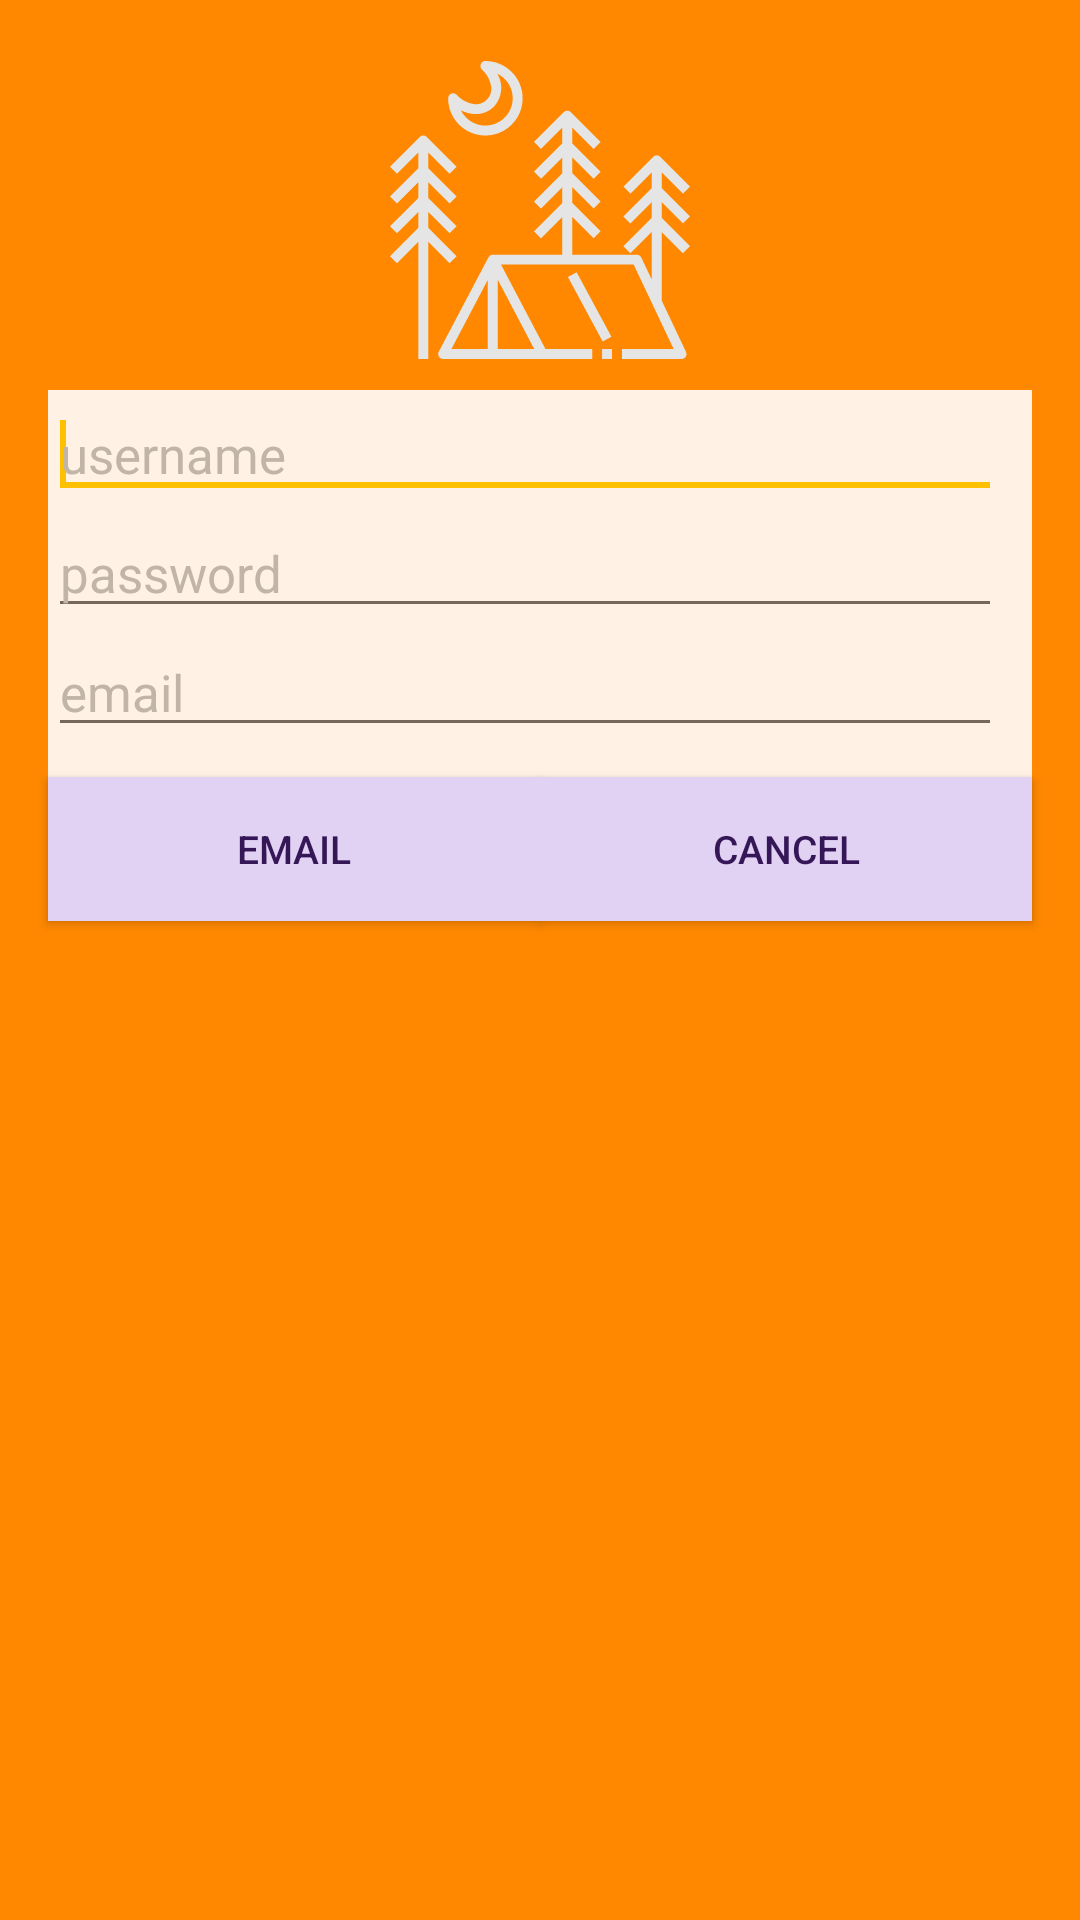

Android layout source for this screen:
<!-- AndroidManifest.xml: application theme AppTheme -->
<!-- res/layout/activity_signup.xml -->
<RelativeLayout xmlns:android="http://schemas.android.com/apk/res/android"
    xmlns:tools="http://schemas.android.com/tools" android:layout_width="match_parent"
    android:layout_height="match_parent"
    android:background="@android:color/holo_orange_dark">

    <ImageView
        android:id="@+id/backgroundImage"
        android:layout_alignParentLeft="true"
        android:layout_alignParentBottom="true"
        android:src="@drawable/hipman"
        android:layout_height="wrap_content"
        android:contentDescription="@string/backimage_description"
        android:scaleType="fitStart"
        android:layout_width="wrap_content"
        android:layout_alignParentTop="true"

        />

    <ImageView
        android:src="@drawable/ic_tent"
        android:id="@+id/imageView"
        android:layout_height="100dp"
        android:layout_centerHorizontal="true"
        android:layout_width="100dp"
        android:layout_alignParentTop="true"
        android:layout_marginTop="20dp" />


    <LinearLayout
        android:id="@+id/keysLayout"
        android:layout_marginRight="@dimen/activity_horizontal_margin"
        android:layout_marginLeft="@dimen/activity_horizontal_margin"
        android:alpha="0.9"
        android:layout_height="wrap_content"
        android:layout_below="@+id/imageView"
        android:layout_width="match_parent"
        android:background="@android:color/white"
        android:orientation="vertical"
        android:paddingBottom="@dimen/login_vertical_padding"
        android:layout_marginTop="10dp"
        android:paddingRight="@dimen/login_horizontal_padding">

        <EditText
            android:id="@+id/usernamefield"
            android:layout_width="match_parent"
            android:layout_height="wrap_content"
            android:layout_below="@+id/subtitle"
            android:layout_alignParentLeft="true"
            android:hint="@string/username_hint"
            android:textColorHint="@color/light_grey"
            android:textSize="17sp"
            tools:focusable="false">

            <requestFocus />
        </EditText>


        <EditText
            android:id="@+id/passwordfield"
            android:layout_width="match_parent"
            android:layout_height="wrap_content"

            android:layout_alignParentLeft="true"
            android:layout_below="@+id/subtitle"
            android:hint="@string/password_hint"
            android:inputType="textPassword"
            android:textColorHint="@color/light_grey"
            android:textSize="17sp" />

        <EditText
            android:id="@+id/emailfield"
            android:layout_width="match_parent"
            android:layout_height="wrap_content"
            android:layout_alignParentLeft="true"
            android:layout_below="@+id/subtitle"
            android:hint="@string/email_hint"
            android:inputType="textEmailAddress"
            android:textColorHint="@color/light_grey"
            android:textSize="17sp" />

    </LinearLayout>

<ImageView
    android:id="@+id/buttonDivider"
    android:src="@drawable/button_divider"
    style="@style/MYIV" />

    <Button
        android:id="@+id/signupbutton"
        android:text="@string/signup_button_label"
        android:layout_below="@+id/keysLayout"
        android:layout_alignParentLeft="true"
        android:layout_toLeftOf="@id/buttonDivider"
        android:layout_marginRight="0dp"
         style="@style/AuthButton"/>

    <Button
        android:id="@+id/cancelbutton"
        android:text="@string/cancel_button_label"
        android:layout_below="@+id/keysLayout"
        android:layout_alignParentRight="true"
        android:layout_toRightOf="@id/buttonDivider"
        android:layout_marginLeft="0dp"
        style="@style/AuthButton"

 />
</RelativeLayout>
<!-- resources referenced by this layout -->
<resources>
  <color name="light_grey">#BBBBBB</color>
  <dimen name="activity_horizontal_margin">16dp</dimen>
  <dimen name="login_horizontal_padding">10dp</dimen>
  <dimen name="login_vertical_padding">10dp</dimen>
  <!-- drawable ic_tent: vector/xml drawable (drawable, 3193 chars, omitted) -->
  <string name="backimage_description">a woman</string>
  <string name="cancel_button_label">cancel</string>
  <string name="email_hint">email</string>
  <string name="password_hint">password</string>
  <string name="signup_button_label">email</string>
  <string name="username_hint">username</string>
  <style name="AuthButton">
          <item name="android:layout_width">match_parent</item>
          <item name="android:layout_height">wrap_content</item>
          <item name="android:background">@drawable/button_custom</item>
          <item name="android:layout_marginLeft">@dimen/activity_horizontal_margin</item>
          <item name="android:layout_marginRight">@dimen/activity_horizontal_margin</item>
          <item name="android:textSize">13sp</item>
          <item name="android:textColor">@color/textColor</item>
      </style>
  <style name="MYIV">
          <item name="android:layout_width">wrap_content</item>
          <item name="android:layout_height">wrap_content</item>
          <item name="android:layout_below">@id/keysLayout</item>
          <item name="android:layout_centerHorizontal">true</item>
          <item name="android:contentDescription">@string/buttonDivider</item>
      </style>
  <style name="AppTheme" parent="Theme.AppCompat.Light.DarkActionBar">
          
          <item name="colorPrimary">@color/colorPrimary</item>
          <item name="colorPrimaryDark">@android:color/holo_orange_dark</item>
          <item name="colorAccent">@color/colorAccent</item>
      </style>
  <!-- drawable button_custom (drawable) -->
  <?xml version="1.0" encoding="utf-8"?>
  <selector xmlns:android="http://schemas.android.com/apk/res/android">
      <item android:drawable="@android:color/holo_orange_dark"
          android:state_pressed="true" />
      <item android:drawable="@color/light_purple_button" />
      </selector>
  <color name="textColor">#351757</color>
  <string name="buttonDivider">Button divider</string>
  <color name="colorPrimary">#BA9DDA</color>
  <color name="colorAccent">#FFC700</color>
  <color name="light_purple_button">#E1D2F3</color>
</resources>
